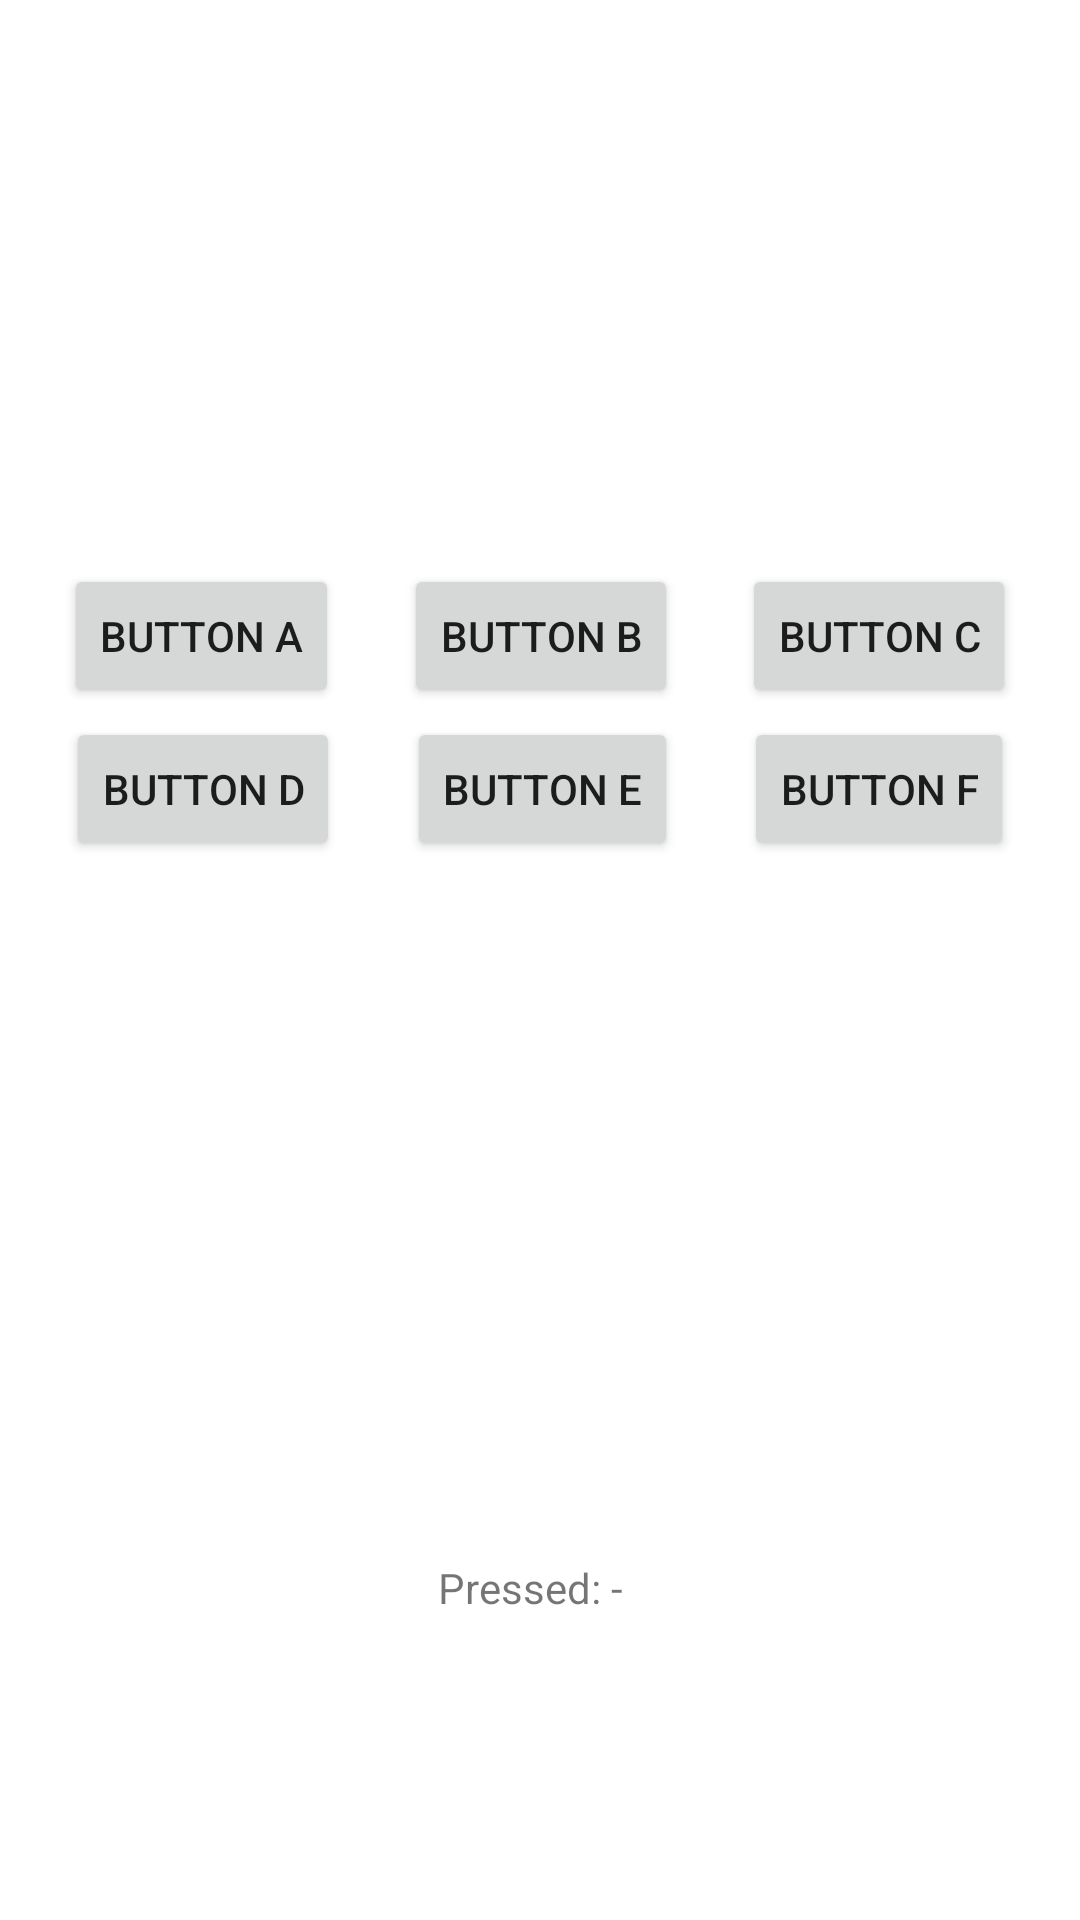

The Android layout XML behind this screen, and the referenced resources:
<!-- AndroidManifest.xml: application theme Theme.NUMAD21Fa_ZhixuanCao -->
<!-- res/layout/activity_main2.xml -->
<?xml version="1.0" encoding="utf-8"?>
<androidx.constraintlayout.widget.ConstraintLayout xmlns:android="http://schemas.android.com/apk/res/android"
    xmlns:app="http://schemas.android.com/apk/res-auto"
    xmlns:tools="http://schemas.android.com/tools"
    android:layout_width="match_parent"
    android:layout_height="match_parent"
    tools:context=".MainActivity2">
    <TextView
        android:id="@+id/textView2"
        android:layout_width="wrap_content"
        android:layout_height="wrap_content"
        android:text="Pressed: -  "
        app:layout_constraintBottom_toBottomOf="parent"
        app:layout_constraintEnd_toEndOf="parent"
        app:layout_constraintStart_toStartOf="parent"
        app:layout_constraintTop_toTopOf="parent"
        app:layout_constraintVertical_bias="0.837" />

    <Button
        android:id="@+id/button3"
        android:layout_width="wrap_content"
        android:layout_height="wrap_content"
        android:layout_marginTop="188dp"
        android:text="Button B"
        app:layout_constraintEnd_toStartOf="@+id/button4"
        app:layout_constraintHorizontal_bias="0.5"
        app:layout_constraintStart_toEndOf="@+id/button8"
        app:layout_constraintTop_toTopOf="parent" />

    <Button
        android:id="@+id/button4"
        android:layout_width="wrap_content"
        android:layout_height="wrap_content"
        android:layout_marginTop="188dp"
        android:text="Button C"
        app:layout_constraintEnd_toEndOf="parent"
        app:layout_constraintHorizontal_bias="0.5"
        app:layout_constraintStart_toEndOf="@+id/button3"
        app:layout_constraintTop_toTopOf="parent" />

    <Button
        android:id="@+id/button5"
        android:layout_width="wrap_content"
        android:layout_height="wrap_content"
        android:layout_marginBottom="353dp"
        android:text="Button D"
        app:layout_constraintBottom_toBottomOf="parent"
        app:layout_constraintEnd_toStartOf="@+id/button6"
        app:layout_constraintHorizontal_bias="0.5"
        app:layout_constraintStart_toStartOf="parent" />

    <Button
        android:id="@+id/button6"
        android:layout_width="wrap_content"
        android:layout_height="wrap_content"
        android:layout_marginBottom="353dp"
        android:text="Button E"
        app:layout_constraintBottom_toBottomOf="parent"
        app:layout_constraintEnd_toStartOf="@+id/button7"
        app:layout_constraintHorizontal_bias="0.5"
        app:layout_constraintStart_toEndOf="@+id/button5" />

    <Button
        android:id="@+id/button7"
        android:layout_width="wrap_content"
        android:layout_height="wrap_content"
        android:layout_marginBottom="353dp"
        android:text="Button F"
        app:layout_constraintBottom_toBottomOf="parent"
        app:layout_constraintEnd_toEndOf="parent"
        app:layout_constraintHorizontal_bias="0.5"
        app:layout_constraintStart_toEndOf="@+id/button6" />

    <Button
        android:id="@+id/button8"
        android:layout_width="wrap_content"
        android:layout_height="wrap_content"
        android:layout_marginTop="188dp"

        android:text="Button A"
        app:layout_constraintEnd_toStartOf="@+id/button3"
        app:layout_constraintHorizontal_bias="0.5"
        app:layout_constraintHorizontal_chainStyle="spread"
        app:layout_constraintStart_toStartOf="parent"
        app:layout_constraintTop_toTopOf="parent" />

</androidx.constraintlayout.widget.ConstraintLayout>
<!-- resources referenced by this layout -->
<resources>
  <style name="Theme.NUMAD21Fa_ZhixuanCao" parent="Theme.MaterialComponents.DayNight.DarkActionBar">
          
          <item name="colorPrimary">@color/purple_500</item>
          <item name="colorPrimaryVariant">@color/purple_700</item>
          <item name="colorOnPrimary">@color/white</item>
          
          <item name="colorSecondary">@color/teal_200</item>
          <item name="colorSecondaryVariant">@color/teal_700</item>
          <item name="colorOnSecondary">@color/black</item>
          
          <item name="android:statusBarColor" tools:targetApi="l">?attr/colorPrimaryVariant</item>
          
      </style>
  <!-- not gathered from this repository: default colours our renderer supplied (Android Studio template values) -->
  <color name="purple_500">#FF6200EE</color>
  <color name="purple_700">#FF3700B3</color>
  <color name="teal_200">#FF03DAC5</color>
  <color name="teal_700">#FF018786</color>
  <color name="black">#FF000000</color>
  <color name="white">#FFFFFFFF</color>
</resources>
